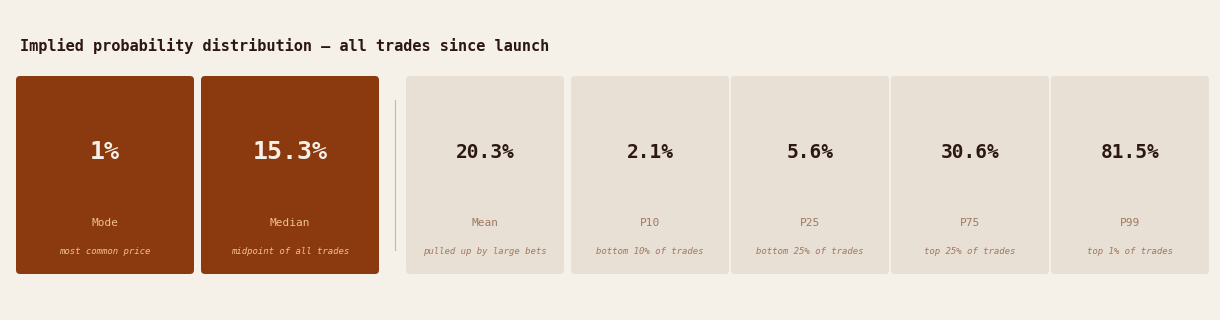

Write Python code to recreate this figure. (Note: this script raises an exception after producing the figure.)
"""
Implied probability summary stats callout chart.
1200 x 300px, Predicted theme variant.
"""
import matplotlib.pyplot as plt
import matplotlib.patches as mpatches
from pathlib import Path

CHARTS_DIR = Path("../charts")

BG       = "#F5F0E8"
PRIMARY  = "#8B3A0F"   # dark rust — headline boxes
DARK     = "#2C1810"   # very dark brown — text
MUTED    = "#A07860"   # muted rust — secondary labels
BOX_MUTED = "#E8E0D4"  # soft box for percentile cards

fig, ax = plt.subplots(figsize=(12, 3))
fig.patch.set_facecolor(BG)
ax.set_facecolor(BG)
ax.set_xlim(0, 12)
ax.set_ylim(0, 3)
ax.axis("off")

# ── Title ──────────────────────────────────────────────────────────────────
ax.text(
    0.1, 2.72,
    "Implied probability distribution — all trades since launch",
    fontsize=11, fontfamily="monospace", fontweight="bold",
    color=DARK, va="top"
)

# ── Helper: draw a stat card ───────────────────────────────────────────────
def stat_card(x, y, w, h, value, label, sublabel=None,
              headline=False, bg=BOX_MUTED):
    # box
    rect = mpatches.FancyBboxPatch(
        (x, y), w, h,
        boxstyle="round,pad=0.04",
        linewidth=0,
        facecolor=PRIMARY if headline else bg,
        zorder=2
    )
    ax.add_patch(rect)

    text_color = BG if headline else DARK
    label_color = "#F0C090" if headline else MUTED

    # value
    ax.text(
        x + w / 2, y + h * 0.62,
        value,
        ha="center", va="center",
        fontsize=18 if headline else 14,
        fontfamily="monospace",
        fontweight="bold",
        color=text_color,
        zorder=3
    )
    # main label
    ax.text(
        x + w / 2, y + h * 0.25,
        label,
        ha="center", va="center",
        fontsize=8,
        fontfamily="monospace",
        color=label_color,
        zorder=3
    )
    # sublabel (descriptive context)
    if sublabel:
        ax.text(
            x + w / 2, y + h * 0.10,
            sublabel,
            ha="center", va="center",
            fontsize=6.5,
            fontfamily="monospace",
            color=label_color,
            zorder=3,
            style="italic"
        )

# ── Layout ─────────────────────────────────────────────────────────────────
card_h = 1.9
card_y = 0.4

# Headline stats — Mode + Median (orange boxes, left)
stat_card(0.10, card_y, 1.70, card_h, "1%",    "Mode",   "most common price",  headline=True)
stat_card(1.95, card_y, 1.70, card_h, "15.3%", "Median", "midpoint of all trades", headline=True)

# Divider
ax.plot([3.85, 3.85], [card_y + 0.2, card_y + card_h - 0.2],
        color=MUTED, linewidth=0.8, alpha=0.5, zorder=2)

# Mean
stat_card(4.00, card_y, 1.50, card_h, "20.3%", "Mean", "pulled up by large bets")

# Percentile cards — right side
stat_card(5.65, card_y, 1.50, card_h, "2.1%",  "P10",  "bottom 10% of trades")
stat_card(7.25, card_y, 1.50, card_h, "5.6%",  "P25",  "bottom 25% of trades")
stat_card(8.85, card_y, 1.50, card_h, "30.6%", "P75",  "top 25% of trades")
stat_card(10.45, card_y, 1.50, card_h, "81.5%", "P99", "top 1% of trades")

plt.tight_layout(pad=0)
out = CHARTS_DIR / "implied_prob_callout.png"
plt.savefig(out, dpi=100, bbox_inches="tight", facecolor=BG)
plt.close()
print(f"Saved: {out}")
